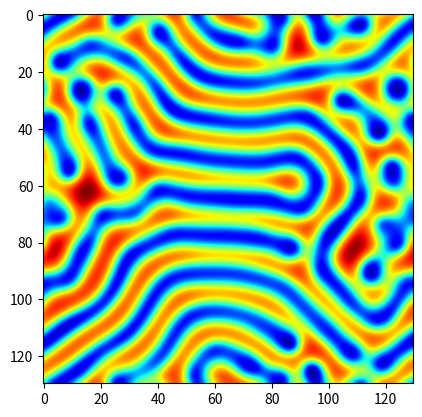

This chart was generated by the following Python code:
"""
Example of the Gray-Scott model using NumPy arrays. A five-point stencil is
used to calculate the Laplacian. To time this example, comment out the plot
lines at the end of the main() function.
"""

import numpy as np
import matplotlib.pyplot as plt
from time import perf_counter


def laplace(f, h):
    """
    Five-point stencil to approximate the Laplacian. The corresponding array
    slices for each component of the stencil are given below.
    """
    left = f[1:-1, :-2]     # shift left for f(x - h, y)
    right = f[1:-1, 2:]     # shift right for f(x + h, y)
    down = f[2:, 1:-1]      # shift down for f(x, y - h)
    up = f[:-2, 1:-1]       # shift up for f(x, y + h)
    center = f[1:-1, 1:-1]  # center for f(x, y)
    fxy = (left + right + down + up - 4 * center) / h**2
    return fxy


def main():
    """
    Run the Gray-Scott model.
    """
    Du = 0.2    # diffusion coefficient for U
    Dv = 0.1    # diffusion coefficient for V
    F = 0.025   # feed rate
    k = 0.056   # rate constant

    n = 128     # grid size n x n, try a value of 128 or 256
    h = 1       # grid spacing

    nt = 10000  # number of time steps
    dt = 1      # time step

    # initialize arrays with borders as ghost nodes
    # 0 0 0 0 0
    # 0 x x x 0
    # 0 x x x 0
    # 0 x x x 0
    # 0 0 0 0 0
    nn = n + 2
    U = np.ones((nn, nn))
    V = np.zeros((nn, nn))

    # initial concentrations at center
    low = (nn // 2) - 9
    high = (nn // 2) + 10
    U[low:high, low:high] = 0.5 + np.random.uniform(0, 0.1, (19, 19))
    V[low:high, low:high] = 0.25 + np.random.uniform(0, 0.1, (19, 19))

    # solve at each time step
    for n in range(nt):
        print(f'Running {n + 1:,}/{nt:,}', end='\r')

        lap_u = laplace(U, h)
        lap_v = laplace(V, h)

        u = U[1:-1, 1:-1]
        v = V[1:-1, 1:-1]

        uvv = u * v * v
        u += (Du * lap_u - uvv + F * (1 - u)) * dt
        v += (Dv * lap_v + uvv - (F + k) * v) * dt

        # update main concentration arrays
        U[1:-1, 1:-1] = u
        V[1:-1, 1:-1] = v

        # apply periodic boundary conditions
        U[0, :] = U[-2, :]
        U[:, 0] = U[:, -2]
        U[-1, :] = U[1, :]
        U[:, -1] = U[:, 1]

        V[0, :] = V[-2, :]
        V[:, 0] = V[:, -2]
        V[-1, :] = V[1, :]
        V[:, -1] = V[:, 1]

    # plot the final time step
    plt.imshow(U, interpolation='bicubic', cmap=plt.cm.jet)
    plt.show()


if __name__ == '__main__':
    tic = perf_counter()
    main()
    toc = perf_counter()
    print(f'\nElapsed time {toc - tic:.2f} s')
